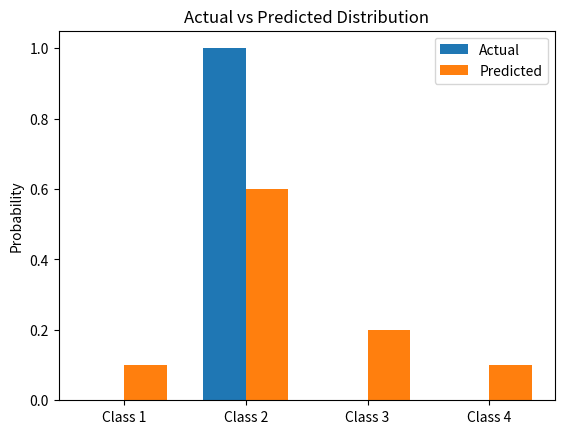

Source code (Python):
import numpy as np
import matplotlib.pyplot as plt
from scipy.stats import entropy

Y = np.array([0, 1, 0, 0])
P = np.array([0.1, 0.6, 0.2, 0.1])

cross_entropy = -np.sum(Y * np.log(P))
kl_divergence = entropy(Y, P)

print("Cross-entropy loss:", cross_entropy)
print("KL divergence:", kl_divergence)

x = np.arange(4)
width = 0.35

plt.bar(x - width/2, Y, width, label="Actual")
plt.bar(x + width/2, P, width, label="Predicted")
plt.xticks(x, ["Class 1", "Class 2", "Class 3", "Class 4"])
plt.ylabel("Probability")
plt.title("Actual vs Predicted Distribution")
plt.legend()
plt.show()
